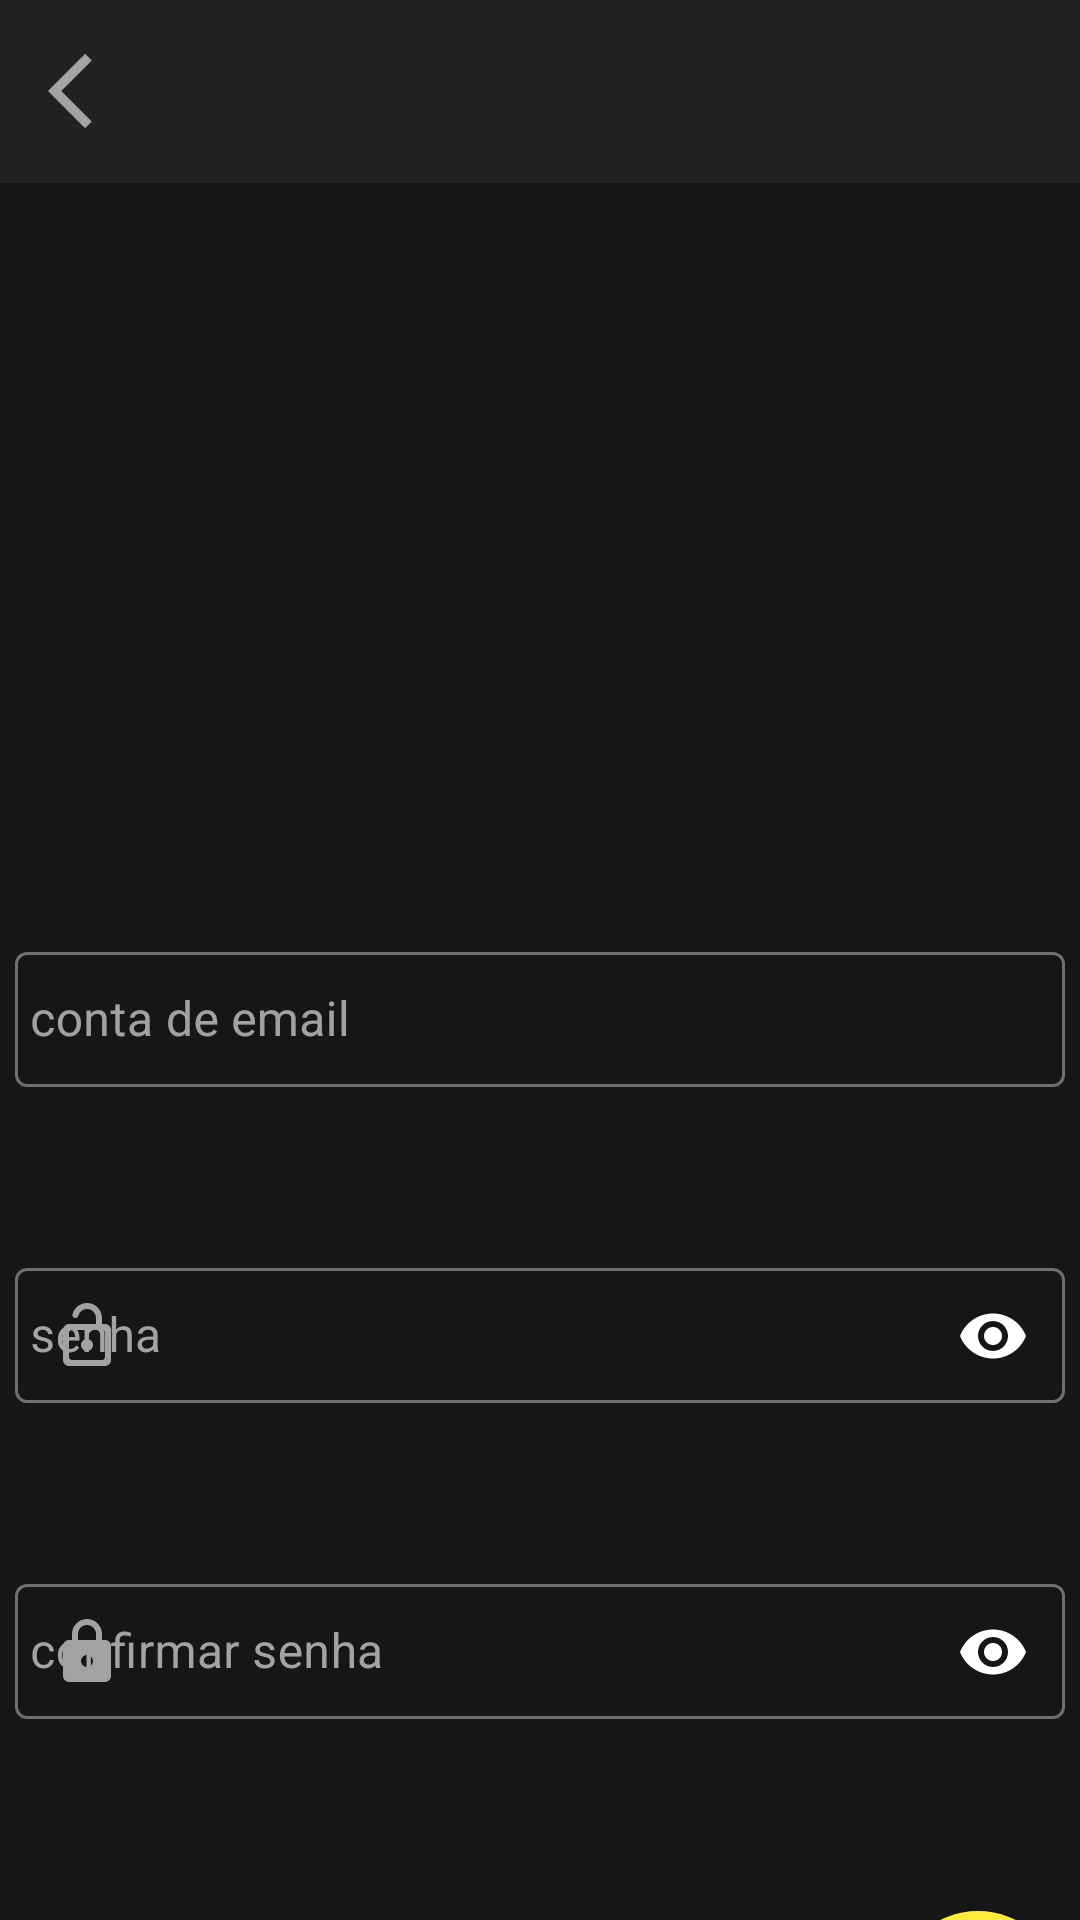

Here is an Android app screen rendered from its layout file. Give the layout XML and the strings, colors and styles it references.
<!-- AndroidManifest.xml: application theme Theme.FPM -->
<!-- res/layout/activity_cadastro2.xml -->
<?xml version="1.0" encoding="utf-8"?>
<androidx.constraintlayout.widget.ConstraintLayout xmlns:android="http://schemas.android.com/apk/res/android"
    xmlns:app="http://schemas.android.com/apk/res-auto"
    xmlns:tools="http://schemas.android.com/tools"
    android:layout_width="match_parent"
    android:background="@color/primeirofundopreto"
    android:layout_height="match_parent"
    tools:context=".activity.CadastroActivity2">

    <include
        android:id="@+id/include2"
        layout="@layout/toolbar" />

    <com.google.android.material.textfield.TextInputLayout
        android:layout_width="wrap_content"
        android:layout_height="wrap_content"
        android:id="@+id/editEmailLayout"
        android:theme="@style/ThemeOverlay.MaterialComponents.Dark"
        style="@style/Widget.MaterialComponents.TextInputLayout.OutlinedBox"
        app:layout_constraintEnd_toEndOf="parent"
        app:layout_constraintStart_toStartOf="parent"
        app:layout_constraintTop_toBottomOf="@+id/include2"
        android:layout_marginStart="8dp"
        android:layout_marginLeft="8dp"
        android:layout_marginTop="251dp"
        android:layout_marginEnd="8dp"
        android:layout_marginRight="8dp"
        app:startIconDrawable="@drawable/icone_mail">

        <com.google.android.material.textfield.TextInputEditText
            android:id="@+id/editEmail"
            android:layout_width="350dp"
            android:layout_height="45dp"
            android:ems="10"
            android:hint="conta de email"
            android:inputType="textEmailAddress"
            android:padding="5dp"
            android:textColor="@color/color_text"
            android:textColorHint="@color/color_hint"
           />
    </com.google.android.material.textfield.TextInputLayout>


    <com.google.android.material.textfield.TextInputLayout
        android:layout_width="0dp"
        android:layout_height="wrap_content"
        android:id="@+id/editSenhaLayout"
        app:layout_constraintEnd_toEndOf="@+id/editEmailLayout"
        app:layout_constraintHorizontal_bias="0.0"
        app:layout_constraintStart_toStartOf="@+id/editEmailLayout"
        app:layout_constraintTop_toBottomOf="@+id/editEmailLayout"
        android:layout_marginTop="55dp"
        android:textColorHint="@color/cinza"
        app:endIconMode="password_toggle"
        app:endIconTint="@color/white"
        app:passwordToggleTint="@color/white"
        app:startIconDrawable="@drawable/icone_cadeado_aberto"
        android:theme="@style/ThemeOverlay.MaterialComponents.Dark"
        style="@style/Widget.MaterialComponents.TextInputLayout.OutlinedBox"
        >

        <com.google.android.material.textfield.TextInputEditText
            android:id="@+id/editSenha"
            android:layout_width="350dp"
            android:layout_height="45dp"
            android:ems="10"
            android:hint="senha"
            android:inputType="textPassword"
            android:padding="5dp"
            android:textColor="@color/color_text"
            android:textColorHint="@color/color_hint" />

    </com.google.android.material.textfield.TextInputLayout>

    <com.google.android.material.textfield.TextInputLayout
        android:id="@+id/editSenha2Layout"
        style="@style/Widget.MaterialComponents.TextInputLayout.OutlinedBox"
        android:layout_width="0dp"
        android:layout_height="wrap_content"
        android:layout_marginTop="55dp"
        android:textColorHint="@color/cinza"
        android:theme="@style/ThemeOverlay.MaterialComponents.Dark"
        app:endIconMode="password_toggle"
        app:endIconTint="@color/white"
        app:startIconDrawable="@drawable/icone_cadeado_fechado"
        app:layout_constraintEnd_toEndOf="@+id/editSenhaLayout"
        app:layout_constraintStart_toStartOf="@+id/editSenhaLayout"
        app:layout_constraintTop_toBottomOf="@+id/editSenhaLayout"
        app:passwordToggleTint="@color/white">

        <com.google.android.material.textfield.TextInputEditText
            android:id="@+id/editSenha2"
            android:layout_width="350dp"
            android:layout_height="45dp"
            android:layout_marginTop="55dp"
            android:ems="10"
            android:hint="confirmar senha"
            android:inputType="textPassword"
            android:padding="5dp"
            android:textColor="@color/color_text"
            android:textColorHint="@color/color_hint" />

    </com.google.android.material.textfield.TextInputLayout>


    <com.google.android.material.floatingactionbutton.FloatingActionButton
        android:id="@+id/floatingActionButton"
        android:layout_width="wrap_content"
        android:layout_height="wrap_content"
        android:layout_marginStart="300dp"
        android:layout_marginLeft="300dp"
        android:layout_marginTop="64dp"
        android:layout_marginEnd="8dp"
        android:layout_marginRight="8dp"
        android:clickable="true"
        android:onClick="starttela2Activity2"
        app:layout_constraintEnd_toEndOf="parent"
        app:layout_constraintHorizontal_bias="0.51"
        app:layout_constraintStart_toStartOf="parent"
        app:layout_constraintTop_toBottomOf="@+id/editSenha2Layout"
        app:srcCompat="@drawable/icone_confirme_cadastro"
        tools:ignore="VectorDrawableCompat" />


</androidx.constraintlayout.widget.ConstraintLayout>
<!-- res/layout/toolbar.xml (included above) -->
<?xml version="1.0" encoding="utf-8"?>
<FrameLayout xmlns:android="http://schemas.android.com/apk/res/android"
    android:orientation="vertical" android:layout_width="match_parent"
    android:layout_height="wrap_content">

    <androidx.appcompat.widget.Toolbar
        android:id="@+id/toolbarPrincipal"
        android:layout_width="match_parent"
        android:layout_height="61dp"
        android:background="@color/segundofundopreto"
        android:minHeight="56dp"
        android:elevation="5dp">

        <ImageButton
            android:id="@+id/sair_toolbar"
            android:layout_width="30dp"
            android:layout_height="30dp"
            android:background="@color/segundofundopreto"
            android:src="@drawable/icone_voltar"/>
    </androidx.appcompat.widget.Toolbar>


</FrameLayout>
<!-- resources referenced by this layout -->
<resources>
  <color name="cinza">#a3a3a3</color>
  <color name="color_hint">#a3a3a3</color>
  <color name="color_text">#ffffff</color>
  <color name="primeirofundopreto">#171616</color>
  <color name="segundofundopreto">#232222</color>
  <color name="white">#FFFFFFFF</color>
  <!-- drawable icone_cadeado_aberto (drawable) -->
  <vector xmlns:android="http://schemas.android.com/apk/res/android"
      android:width="24dp"
      android:height="24dp"
      android:viewportWidth="24"
      android:viewportHeight="24"
      android:tint="@color/white">
    <path
        android:fillColor="#A3A3A3"
        android:pathData="M12,13c-1.1,0 -2,0.9 -2,2s0.9,2 2,2 2,-0.9 2,-2 -0.9,-2 -2,-2zM18,8h-1L17,6c0,-2.76 -2.24,-5 -5,-5 -2.28,0 -4.27,1.54 -4.84,3.75 -0.14,0.54 0.18,1.08 0.72,1.22 0.53,0.14 1.08,-0.18 1.22,-0.72C9.44,3.93 10.63,3 12,3c1.65,0 3,1.35 3,3v2L6,8c-1.1,0 -2,0.9 -2,2v10c0,1.1 0.9,2 2,2h12c1.1,0 2,-0.9 2,-2L20,10c0,-1.1 -0.9,-2 -2,-2zM18,19c0,0.55 -0.45,1 -1,1L7,20c-0.55,0 -1,-0.45 -1,-1v-8c0,-0.55 0.45,-1 1,-1h10c0.55,0 1,0.45 1,1v8z"/>
  </vector>
  <!-- drawable icone_cadeado_fechado (drawable) -->
  <vector xmlns:android="http://schemas.android.com/apk/res/android"
      android:width="24dp"
      android:height="24dp"
      android:viewportWidth="24"
      android:viewportHeight="24"
      android:tint="@color/white">
    <path
        android:fillColor="#A3A3A3"
        android:pathData="M18,8h-1L17,6c0,-2.76 -2.24,-5 -5,-5S7,3.24 7,6v2L6,8c-1.1,0 -2,0.9 -2,2v10c0,1.1 0.9,2 2,2h12c1.1,0 2,-0.9 2,-2L20,10c0,-1.1 -0.9,-2 -2,-2zM12,17c-1.1,0 -2,-0.9 -2,-2s0.9,-2 2,-2 2,0.9 2,2 -0.9,2 -2,2zM9,8L9,6c0,-1.66 1.34,-3 3,-3s3,1.34 3,3v2L9,8z"/>
  </vector>
  <!-- drawable icone_voltar (drawable) -->
  <vector android:height="30dp" android:tint="#A3A3A3"
      android:viewportHeight="24" android:viewportWidth="24"
      android:width="30dp" xmlns:android="http://schemas.android.com/apk/res/android">
      <path android:fillColor="@android:color/white" android:pathData="M11.67,3.87L9.9,2.1 0,12l9.9,9.9 1.77,-1.77L3.54,12z"/>
  </vector>
  <style name="Theme.FPM" parent="Theme.MaterialComponents.DayNight.NoActionBar">
          
          <item name="colorPrimary">@color/colorPrimary</item>
          <item name="colorPrimaryDark">@color/colorPrimaryDark</item>
          <item name="colorAccent">@color/colorAccent</item>
          
          <item name="colorSecondary">@color/teal_200</item>
          <item name="colorSecondaryVariant">@color/teal_700</item>
          <item name="colorOnSecondary">@color/black</item>
          
          <item name="android:statusBarColor" tools:targetApi="l">@color/primeirofundopreto</item>
          
      </style>
  <color name="colorPrimary">#FFEB3B</color>
  <color name="colorPrimaryDark">#000000</color>
  <color name="colorAccent">#CFCFCF</color>
  <color name="teal_200">#FFEB3B</color>
  <color name="teal_700">#FF018786</color>
  <color name="black">#FF000000</color>
</resources>
